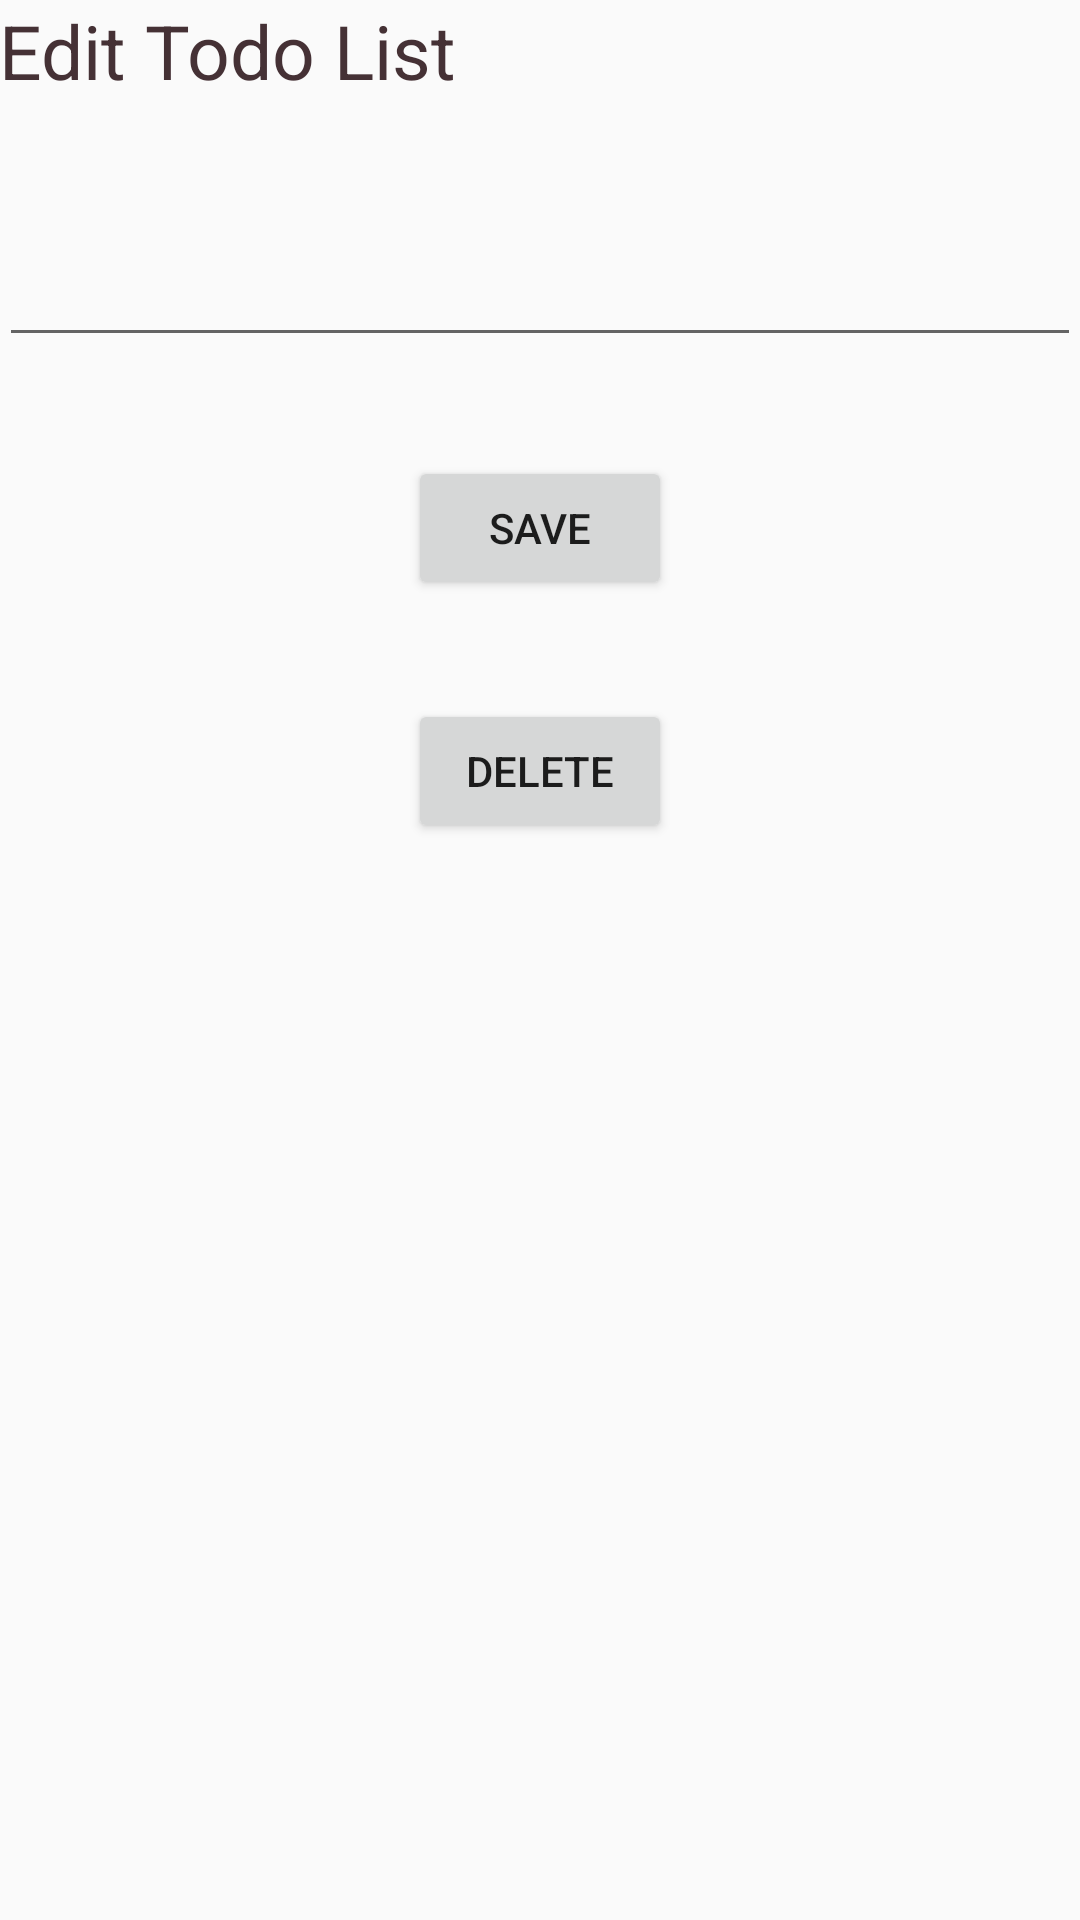

Reconstruct the res/layout file that produces this screen, plus the resources it refers to.
<!-- AndroidManifest.xml: application theme AppTheme -->
<!-- res/layout/activity_edit.xml -->
<?xml version="1.0" encoding="utf-8"?>
<RelativeLayout xmlns:android="http://schemas.android.com/apk/res/android"
    xmlns:tools="http://schemas.android.com/tools"
    android:id="@+id/activity_edit"
    android:layout_width="match_parent"
    android:layout_height="match_parent"
    android:paddingBottom="@dimen/activity_vertical_margin"
    android:paddingLeft="@dimen/activity_horizontal_margin"
    android:paddingRight="@dimen/activity_horizontal_margin"
    android:paddingTop="@dimen/activity_vertical_margin"
    tools:context="com.komkrit.todolistdemo.EditActivity">

    <TextView
        android:id="@+id/textView3"
        style="@style/main_style"
        android:layout_width="wrap_content"
        android:layout_height="wrap_content"
        android:text="Edit Todo List" />

    <EditText
        android:id="@+id/edit_editText"
        android:layout_width="fill_parent"
        android:layout_height="wrap_content"
        android:layout_below="@id/textView3"
        android:layout_centerHorizontal="true"
        android:layout_marginTop="44dp" />

    <Button
        android:id="@+id/edit_button"
        android:layout_width="wrap_content"
        android:layout_height="wrap_content"
        android:layout_below="@id/edit_editText"
        android:layout_centerHorizontal="true"
        android:layout_marginTop="33dp"
        android:text="SAVE" />

    <Button
        android:id="@+id/del_button"
        android:layout_width="wrap_content"
        android:layout_height="wrap_content"
        android:layout_below="@id/edit_button"
        android:layout_centerHorizontal="true"
        android:layout_marginTop="33dp"
        android:text="DELETE" />
</RelativeLayout>
<!-- resources referenced by this layout -->
<resources>
  <style name="main_style">
          <item name="android:textSize">25sp</item>
          <item name="android:textColor">#453135</item>
      </style>
  <style name="AppTheme" parent="Theme.AppCompat.Light.DarkActionBar">
          
          <item name="colorPrimary">@color/colorPrimary</item>
          <item name="colorPrimaryDark">@color/colorPrimaryDark</item>
          <item name="colorAccent">@color/colorAccent</item>
      </style>
  <!-- not gathered from this repository: default colours our renderer supplied (Android Studio template values) -->
  <color name="colorPrimary">#FF6200EE</color>
  <color name="colorPrimaryDark">#FF3700B3</color>
  <color name="colorAccent">#FF03DAC5</color>
</resources>
